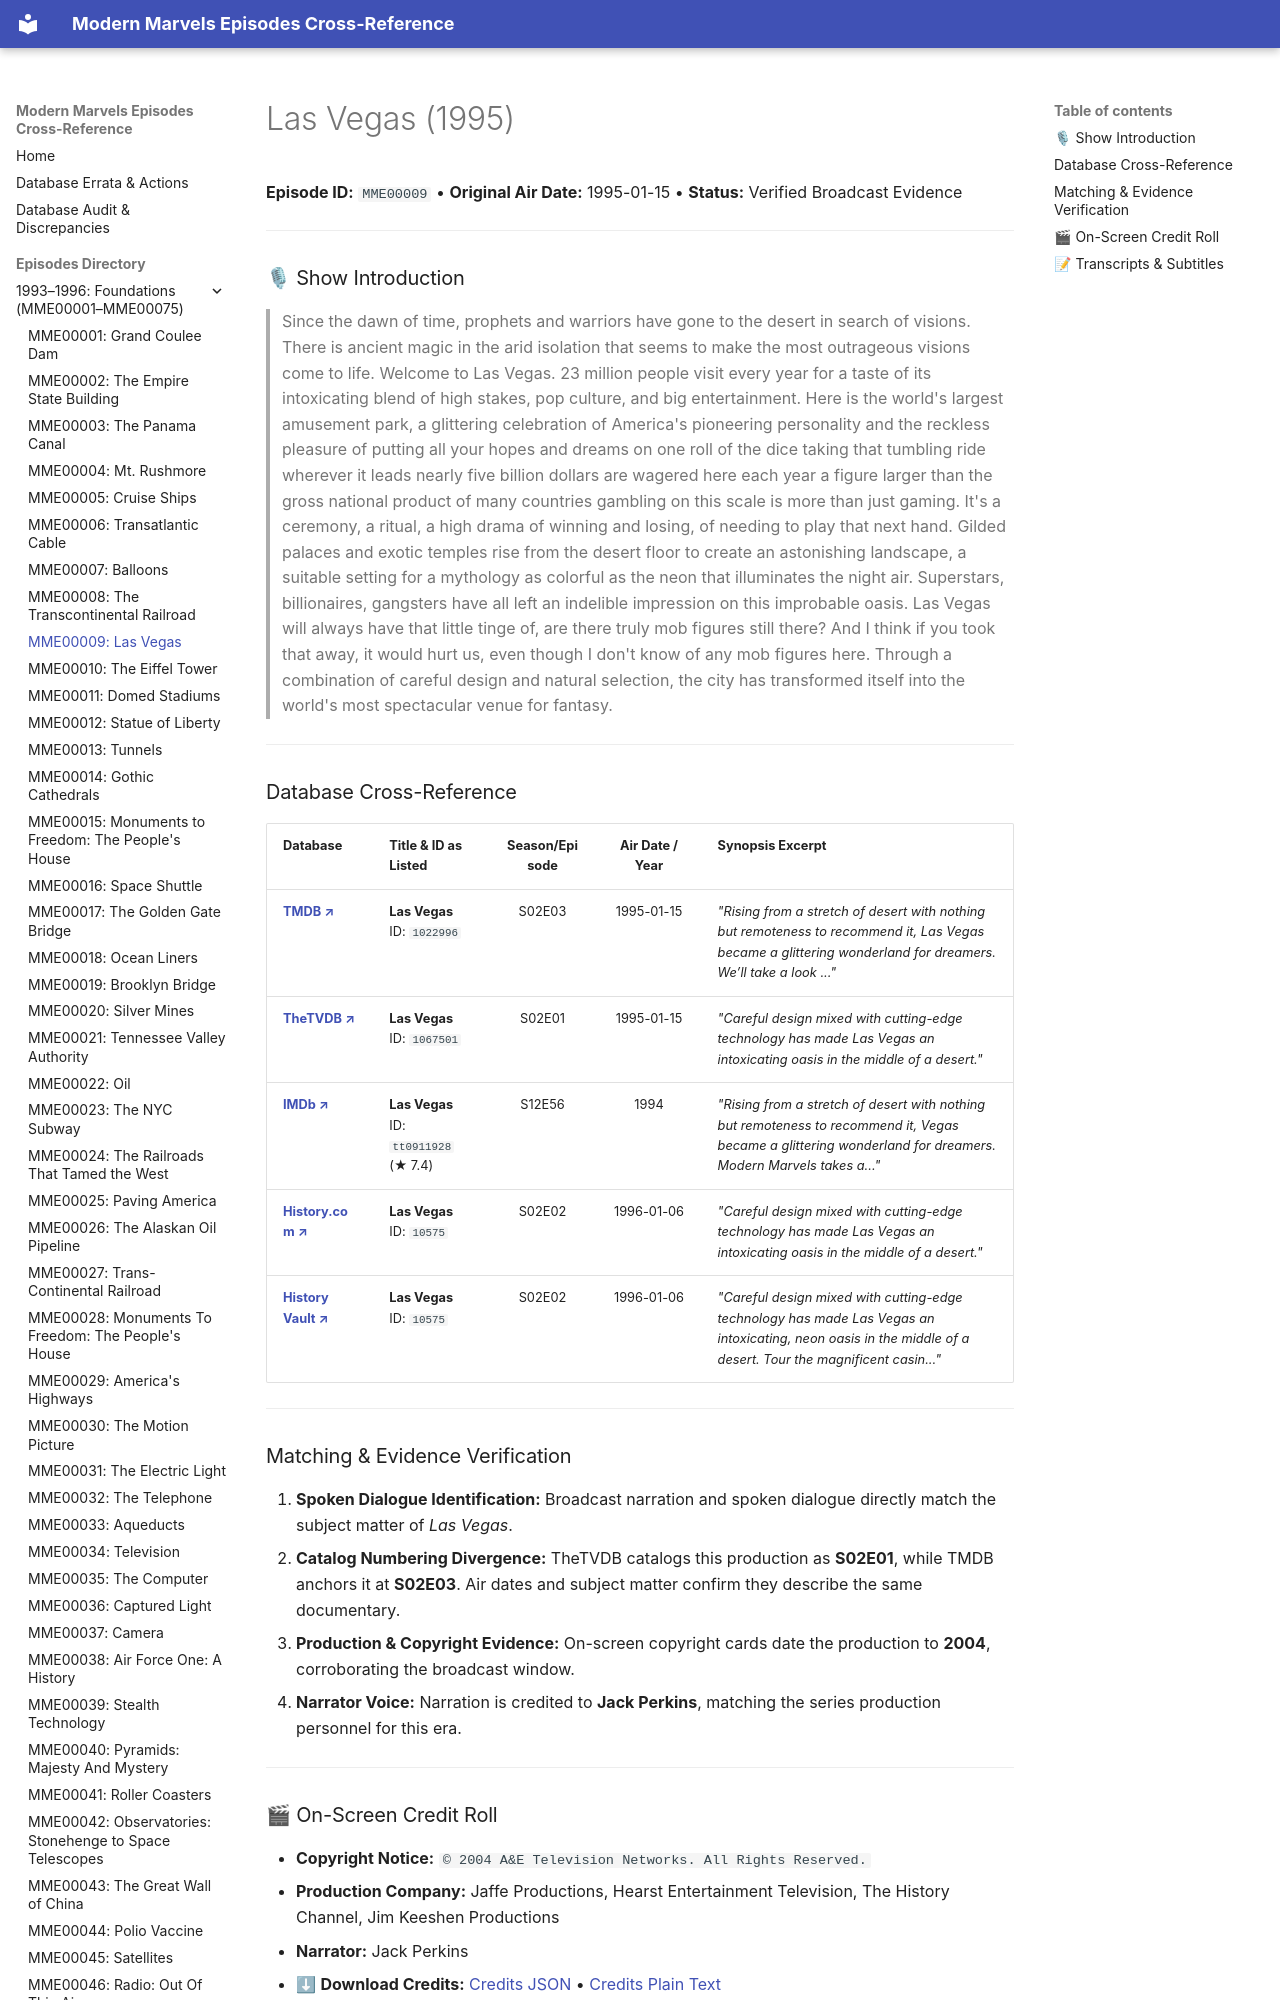

repository: ModernMarvelsFan/ModernMarvels · page: episodes/MME00009/index.html · generator: mkdocs

# Las Vegas (1995)

**Episode ID:** `MME00009` • **Original Air Date:** 1995-01-15 • **Status:** Verified Broadcast Evidence

---

### 🎙 Show Introduction

> Since the dawn of time, prophets and warriors have gone to the desert in search of visions. There is ancient magic in the arid isolation that seems to make the most outrageous visions come to life. Welcome to Las Vegas. 23 million people visit every year for a taste of its intoxicating blend of high stakes, pop culture, and big entertainment. Here is the world's largest amusement park, a glittering celebration of America's pioneering personality and the reckless pleasure of putting all your hopes and dreams on one roll of the dice taking that tumbling ride wherever it leads nearly five billion dollars are wagered here each year a figure larger than the gross national product of many countries gambling on this scale is more than just gaming. It's a ceremony, a ritual, a high drama of winning and losing, of needing to play that next hand. Gilded palaces and exotic temples rise from the desert floor to create an astonishing landscape, a suitable setting for a mythology as colorful as the neon that illuminates the night air. Superstars, billionaires, gangsters have all left an indelible impression on this improbable oasis. Las Vegas will always have that little tinge of, are there truly mob figures still there? And I think if you took that away, it would hurt us, even though I don't know of any mob figures here. Through a combination of careful design and natural selection, the city has transformed itself into the world's most spectacular venue for fantasy.

---
